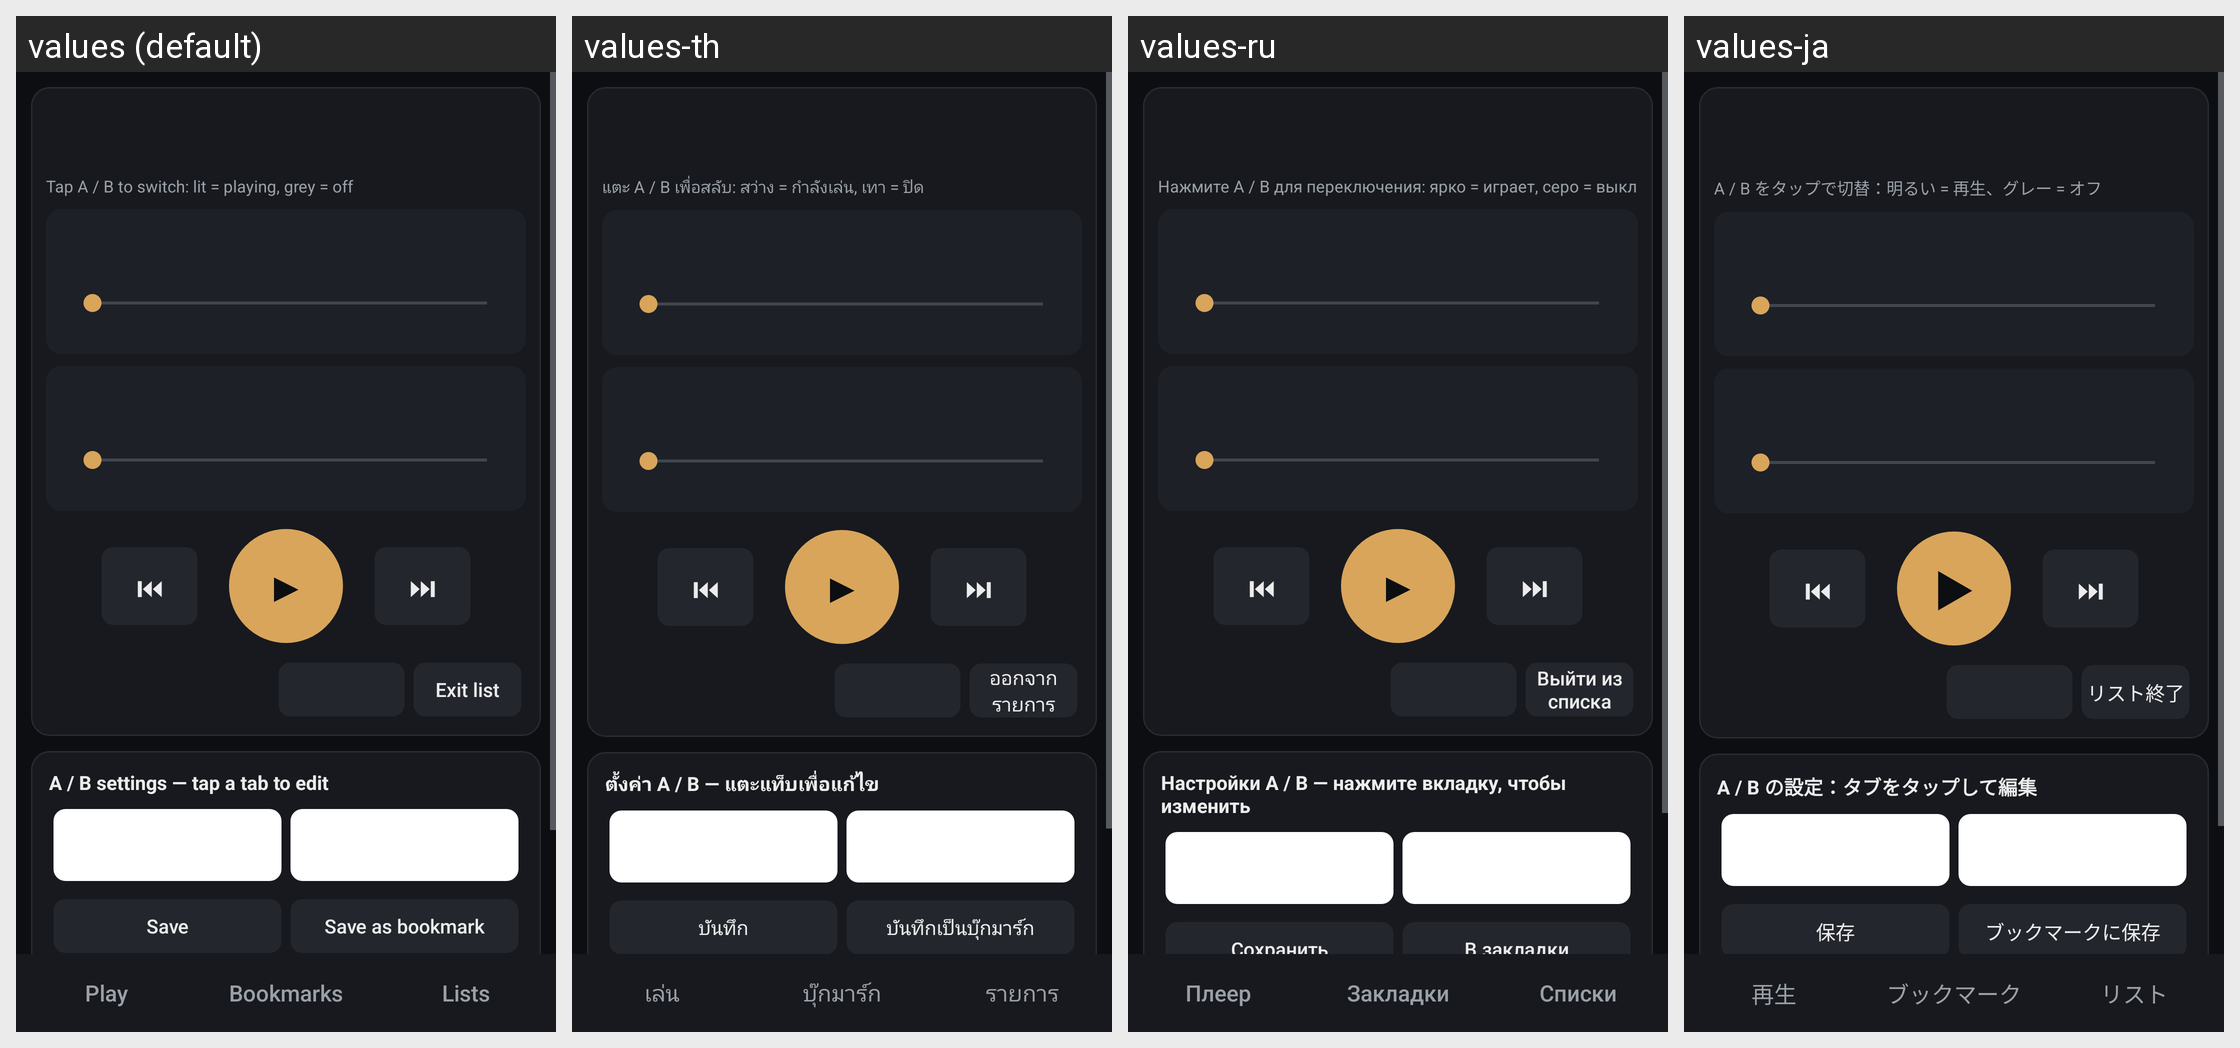

Here is an Android app screen in its default locale and in the app's own translations. Write out the translated-string differences for the strings that appear on this screen.
Android screen res/layout/activity_main.xml rendered under 4 locales, left to right: values (default), values-th, values-ru, values-ja. Device: Nexus 5 (rendered at 1080×1920; each locale shown at half size, 540×960, under a caption strip naming it); theme AppTheme.
Other locales in the repository, not shown: values-de, values-es, values-fr, values-in, values-it, values-ko, values-nl, values-pl, values-pt, values-tr, values-vi, values-zh, values-zh-rMO, values-zh-rTW.
Strings drawn on this screen, with the default value and each locale's value (text and hints the layout hard-codes, and strings that could not be matched under every locale, appear in the picture but are not listed):

chip_hint
  values: Tap A / B to switch: lit = playing, grey = off
  values-th: แตะ A / B เพื่อสลับ: สว่าง = กำลังเล่น, เทา = ปิด
  values-ru: Нажмите A / B для переключения: ярко = играет, серо = выкл
  values-ja: A / B をタップで切替：明るい = 再生、グレー = オフ

btn_exit_queue
  values: Exit list
  values-th: ออกจากรายการ
  values-ru: Выйти из списка
  values-ja: リスト終了

settings_title
  values: A / B settings — tap a tab to edit
  values-th: ตั้งค่า A / B — แตะแท็บเพื่อแก้ไข
  values-ru: Настройки A / B — нажмите вкладку, чтобы изменить
  values-ja: A / B の設定：タブをタップして編集

btn_save
  values: Save
  values-th: บันทึก
  values-ru: Сохранить
  values-ja: 保存

btn_save_bookmark
  values: Save as bookmark
  values-th: บันทึกเป็นบุ๊กมาร์ก
  values-ru: В закладки
  values-ja: ブックマークに保存

bookmarks_title
  values: Bookmarks
  values-th: บุ๊กมาร์ก
  values-ru: Закладки
  values-ja: ブックマーク

nav_play
  values: Play
  values-th: เล่น
  values-ru: Плеер
  values-ja: 再生

nav_bookmarks
  values: Bookmarks
  values-th: บุ๊กมาร์ก
  values-ru: Закладки
  values-ja: ブックマーク

nav_lists
  values: Lists
  values-th: รายการ
  values-ru: Списки
  values-ja: リスト
